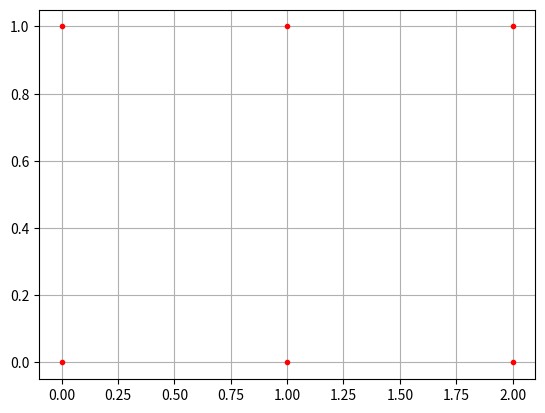

Generate this figure with matplotlib:
from mpl_toolkits.mplot3d import Axes3D
import matplotlib.pyplot as plt
import numpy as np

x = np.array([[0, 1, 2], [0, 1, 2]])
y = np.array([[0, 0, 0], [1, 1, 1]])


plt.plot(x, y,
         color='red',  # 全部点设置为红色
         marker='.',  # 点的形状为圆点
         linestyle='')  # 线型为空，也即点与点之间不用线连接
plt.grid(True)
plt.show()

